Run: headless pygame with SDL's dummy video driver; simulated clock (each Clock.tick advances the game by its frame time, no real sleeping); random seed 0; keys injected as events and as key.get_pressed() state; mouse plan: one left click at the window centre at the start of phase 2, then a move to the lower-right quarter at the start of phase 3.
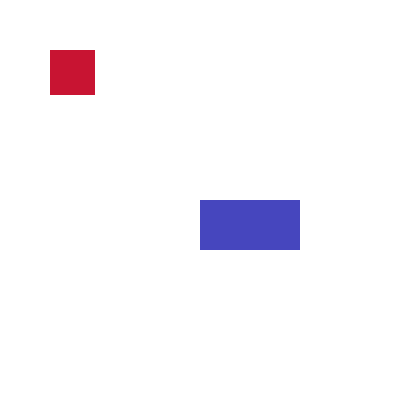
Frame 1 of 4 · flips 1–60 · no input
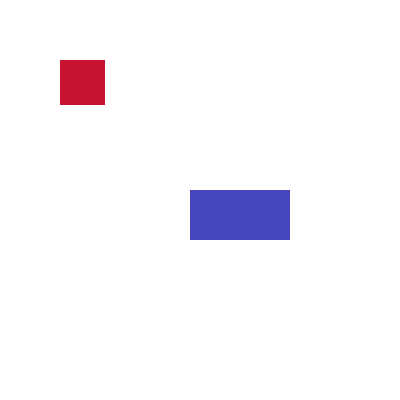
Frame 2 of 4 · flips 61–180 · clicked the window centre · tapped SPACE, RETURN · held RIGHT (→), D
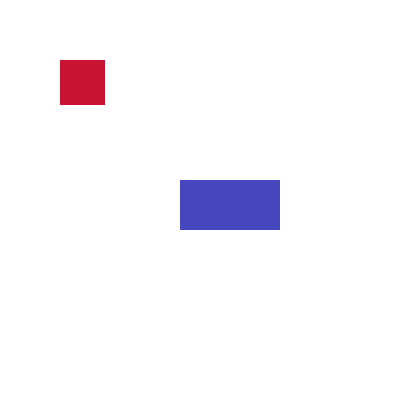
Frame 3 of 4 · flips 181–300 · moved the mouse to the lower-right quarter · held DOWN (↓), S
Frame 4 of 4 · flips 301–420 · held LEFT (←), A, UP (↑), W · screen unchanged from frame 3, image omitted

The pygame program that drew these frames:

#!/usr/bin/env python
# -*- coding: utf-8 -*-

__author__ = "Raul Perula-Martinez"
__date__ = "2015-01"
__version__ = "$ Revision: 1.0 $"

import pygame


def main():
    pygame.init()

    # colors in RGB
    white = (255, 255, 255)
    red = (200, 20, 50)
    blue = (70, 70, 190)

    # set window size
    screen = pygame.display.set_mode([400, 400])
    # set window title
    pygame.display.set_caption("Tutorial number 3")
    # new surfaces (size)
    surface1 = pygame.Surface((100, 150))
    surface1.fill(red)
    surface2 = pygame.Surface((25, 25))
    surface2.fill(blue)

    # rectangle (x, y, width, height)
    rect1 = pygame.Rect(50, 50, 45, 45)
    rect2 = pygame.Rect(200, 200, 100, 50)

    # exit (quit)
    quit_cond = False

    # timer
    clock = pygame.time.Clock()

    # main loop
    while not quit_cond:
        # check events
        for event in pygame.event.get():
            # detect a QUIT event (window cross)
            if event.type == pygame.QUIT:
                quit_cond = True
            # detect a MOUSE event, click down
            elif event.type == pygame.MOUSEBUTTONDOWN:
                # move rect1 10 points in x and y
                rect1 = rect1.move(10, 10)
            # detect a MOUSE event, moving
            elif event.type == pygame.MOUSEMOTION:
                # move rect2 10 points in x and y
                rect2 = rect2.move(-10, -10)

        # 20 frames per second
        clock.tick(20)

        # fill background with a color
        screen.fill(white)

        # draw rectangle
        pygame.draw.rect(screen, red, rect1)
        pygame.draw.rect(screen, blue, rect2)

        # refresh the window
        pygame.display.update()

    # close the window
    pygame.quit()


# Main
main()
